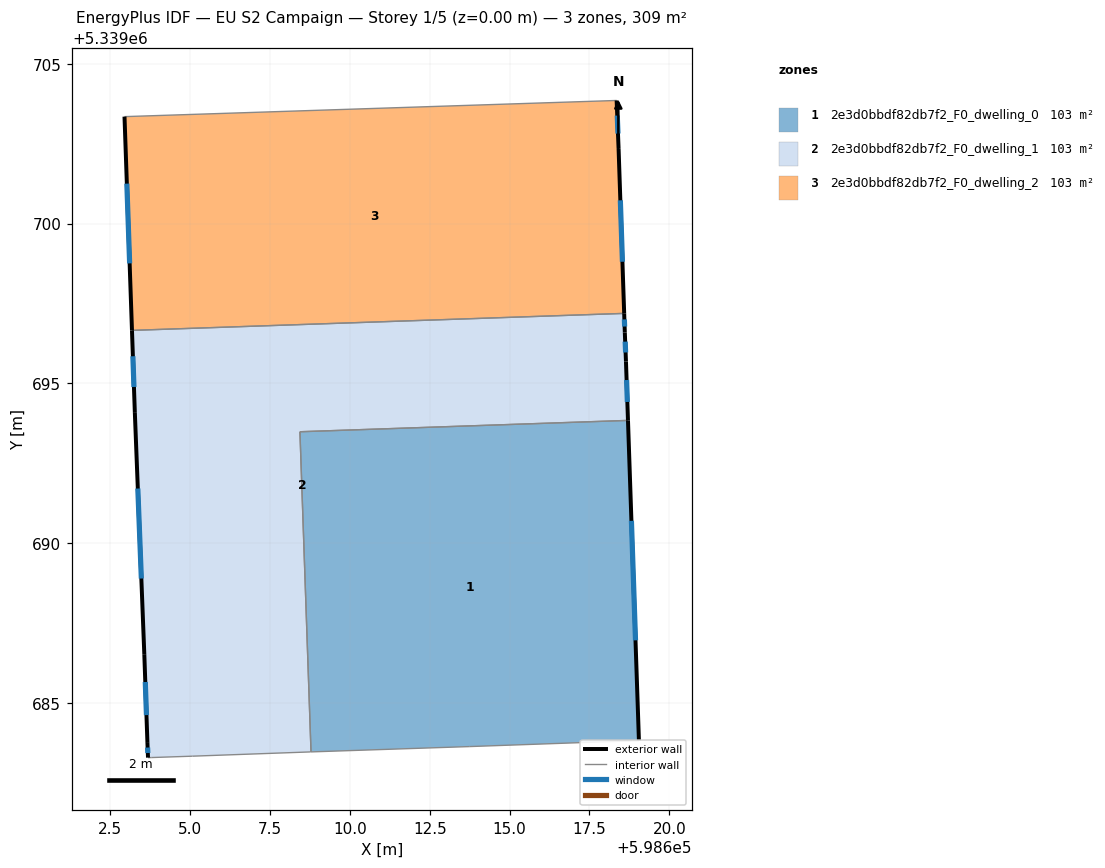
=== STOREY PLAN SPEC (per zone: floor XY polygon, exterior-wall plan segments, windows/doors) ===
zone 1: 2e3d0bbdf82db7f2_F0_dwelling_0  (103.1 m²)
  floor: (598618.71, 5339693.84) (598619.05, 5339683.81) (598618.11, 5339683.78) (598613.75, 5339683.63) (598608.78, 5339683.46) (598608.44, 5339693.48)
  exterior wall: (598619.05, 5339683.81) – (598618.71, 5339693.84)  [10.0 m]
    window: (598618.94, 5339686.95) – (598618.81, 5339690.69)  [4.2 m²]
  interior walls: 5
zone 2: 2e3d0bbdf82db7f2_F0_dwelling_1  (103.0 m²)
  floor: (598618.59, 5339697.19) (598618.61, 5339696.59) (598618.64, 5339695.68) (598618.71, 5339693.84) (598608.44, 5339693.48) (598608.78, 5339683.46) (598605.07, 5339683.33) (598603.78, 5339683.28) (598603.68, 5339683.28) (598603.66, 5339683.74) (598603.56, 5339686.52) (598603.27, 5339694.07) (598603.18, 5339696.66)
  exterior wall: (598618.71, 5339693.84) – (598618.64, 5339695.68)  [1.8 m]
    window: (598618.69, 5339694.42) – (598618.66, 5339695.10)  [0.8 m²]
  exterior wall: (598603.66, 5339683.74) – (598603.68, 5339683.28)  [0.5 m]
    window: (598603.67, 5339683.60) – (598603.67, 5339683.43)  [0.2 m²]
  exterior wall: (598603.56, 5339686.52) – (598603.66, 5339683.74)  [2.8 m]
    window: (598603.59, 5339685.65) – (598603.63, 5339684.61)  [1.2 m²]
  exterior wall: (598603.27, 5339694.07) – (598603.56, 5339686.52)  [7.6 m]
    window: (598603.36, 5339691.71) – (598603.47, 5339688.89)  [3.2 m²]
  exterior wall: (598603.18, 5339696.66) – (598603.27, 5339694.07)  [2.6 m]
    window: (598603.21, 5339695.85) – (598603.24, 5339694.88)  [1.1 m²]
  exterior wall: (598618.61, 5339696.59) – (598618.59, 5339697.19)  [0.6 m]
    window: (598618.60, 5339696.78) – (598618.59, 5339697.00)  [0.3 m²]
  exterior wall: (598618.64, 5339695.68) – (598618.61, 5339696.59)  [0.9 m]
    window: (598618.63, 5339695.96) – (598618.62, 5339696.30)  [0.4 m²]
  interior walls: 6
zone 3: 2e3d0bbdf82db7f2_F0_dwelling_2  (103.1 m²)
  floor: (598618.35, 5339703.85) (598618.41, 5339702.34) (598618.59, 5339697.19) (598603.18, 5339696.66) (598602.94, 5339703.35)
  exterior wall: (598618.59, 5339697.19) – (598618.41, 5339702.34)  [5.2 m]
    window: (598618.53, 5339698.80) – (598618.47, 5339700.73)  [2.2 m²]
  exterior wall: (598602.94, 5339703.35) – (598603.18, 5339696.66)  [6.7 m]
    window: (598603.02, 5339701.25) – (598603.10, 5339698.75)  [2.8 m²]
  exterior wall: (598618.41, 5339702.34) – (598618.35, 5339703.85)  [1.5 m]
    window: (598618.39, 5339702.82) – (598618.37, 5339703.38)  [0.6 m²]
  interior walls: 2

=== DERIVED (storey summary) ===
Building: EU S2 Campaign
Storey: 1 of 5  (floor level z = 0.00 m)
Storey gross floor area: 309.1 m²
Zones on this storey: 3
  - 2e3d0bbdf82db7f2_F0_dwelling_0: floor 103.1 m²; exterior wall 10.0 m (30.1 m²); 1 window(s) 4.2 m²; WWR 13.9%
  - 2e3d0bbdf82db7f2_F0_dwelling_1: floor 103.0 m²; exterior wall 16.7 m (50.2 m²); 7 window(s) 7.0 m²; WWR 13.9%
  - 2e3d0bbdf82db7f2_F0_dwelling_2: floor 103.1 m²; exterior wall 13.4 m (40.1 m²); 3 window(s) 5.6 m²; WWR 13.9%
Zone adjacency (shared interzone walls):
  - 2e3d0bbdf82db7f2_F0_dwelling_0 ↔ 2e3d0bbdf82db7f2_F0_dwelling_1
  - 2e3d0bbdf82db7f2_F0_dwelling_1 ↔ 2e3d0bbdf82db7f2_F0_dwelling_2